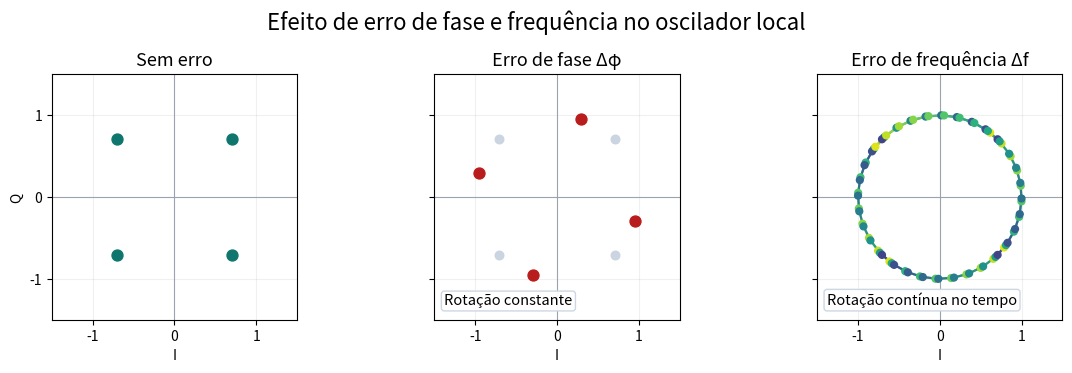

Generate this figure with matplotlib:
import numpy as np
import matplotlib.pyplot as plt


POINTS = np.exp(1j * (np.pi / 4 + np.arange(4) * np.pi / 2))
PHASE_OFFSET = np.deg2rad(28)
N_STEPS = 18
FREQ_STEP = np.deg2rad(11)


def style_axis(ax: plt.Axes, title: str) -> None:
    ax.axhline(0, color="#9ca3af", linewidth=0.8)
    ax.axvline(0, color="#9ca3af", linewidth=0.8)
    ax.set_xlim(-1.5, 1.5)
    ax.set_ylim(-1.5, 1.5)
    ax.set_aspect("equal")
    ax.grid(True, alpha=0.18)
    ax.set_xticks([-1, 0, 1])
    ax.set_yticks([-1, 0, 1])
    ax.set_title(title, fontsize=13)


def main() -> None:
    fig, axes = plt.subplots(1, 3, figsize=(12.0, 3.7), sharex=True, sharey=True)

    ideal = POINTS
    phase_rot = POINTS * np.exp(1j * PHASE_OFFSET)

    style_axis(axes[0], "Sem erro")
    axes[0].scatter(ideal.real, ideal.imag, s=62, color="#0f766e", zorder=3)

    style_axis(axes[1], "Erro de fase Δφ")
    axes[1].scatter(ideal.real, ideal.imag, s=38, color="#cbd5e1", zorder=1)
    axes[1].scatter(phase_rot.real, phase_rot.imag, s=62, color="#b91c1c", zorder=3)

    style_axis(axes[2], "Erro de frequência Δf")
    for p in POINTS:
        traj = p * np.exp(1j * np.arange(N_STEPS) * FREQ_STEP)
        colors = plt.cm.viridis(np.linspace(0.2, 0.95, N_STEPS))
        for i in range(N_STEPS - 1):
            axes[2].plot(
                traj[i : i + 2].real,
                traj[i : i + 2].imag,
                color=colors[i],
                linewidth=1.6,
                alpha=0.9,
                zorder=2,
            )
        axes[2].scatter(traj.real, traj.imag, s=24, c=colors, zorder=3)

    axes[0].set_ylabel("Q")
    for ax in axes:
        ax.set_xlabel("I")

    axes[1].text(
        0.04,
        0.06,
        "Rotação constante",
        transform=axes[1].transAxes,
        fontsize=10.5,
        bbox={"boxstyle": "round,pad=0.2", "facecolor": "white", "edgecolor": "#cbd5e1", "alpha": 0.95},
    )
    axes[2].text(
        0.04,
        0.06,
        "Rotação contínua no tempo",
        transform=axes[2].transAxes,
        fontsize=10.5,
        bbox={"boxstyle": "round,pad=0.2", "facecolor": "white", "edgecolor": "#cbd5e1", "alpha": 0.95},
    )

    fig.suptitle("Efeito de erro de fase e frequência no oscilador local", fontsize=16)
    fig.tight_layout()
    fig.savefig("carrier_offset_demo.svg")
    fig.savefig("carrier_offset_demo.png", dpi=180)


if __name__ == "__main__":
    main()
